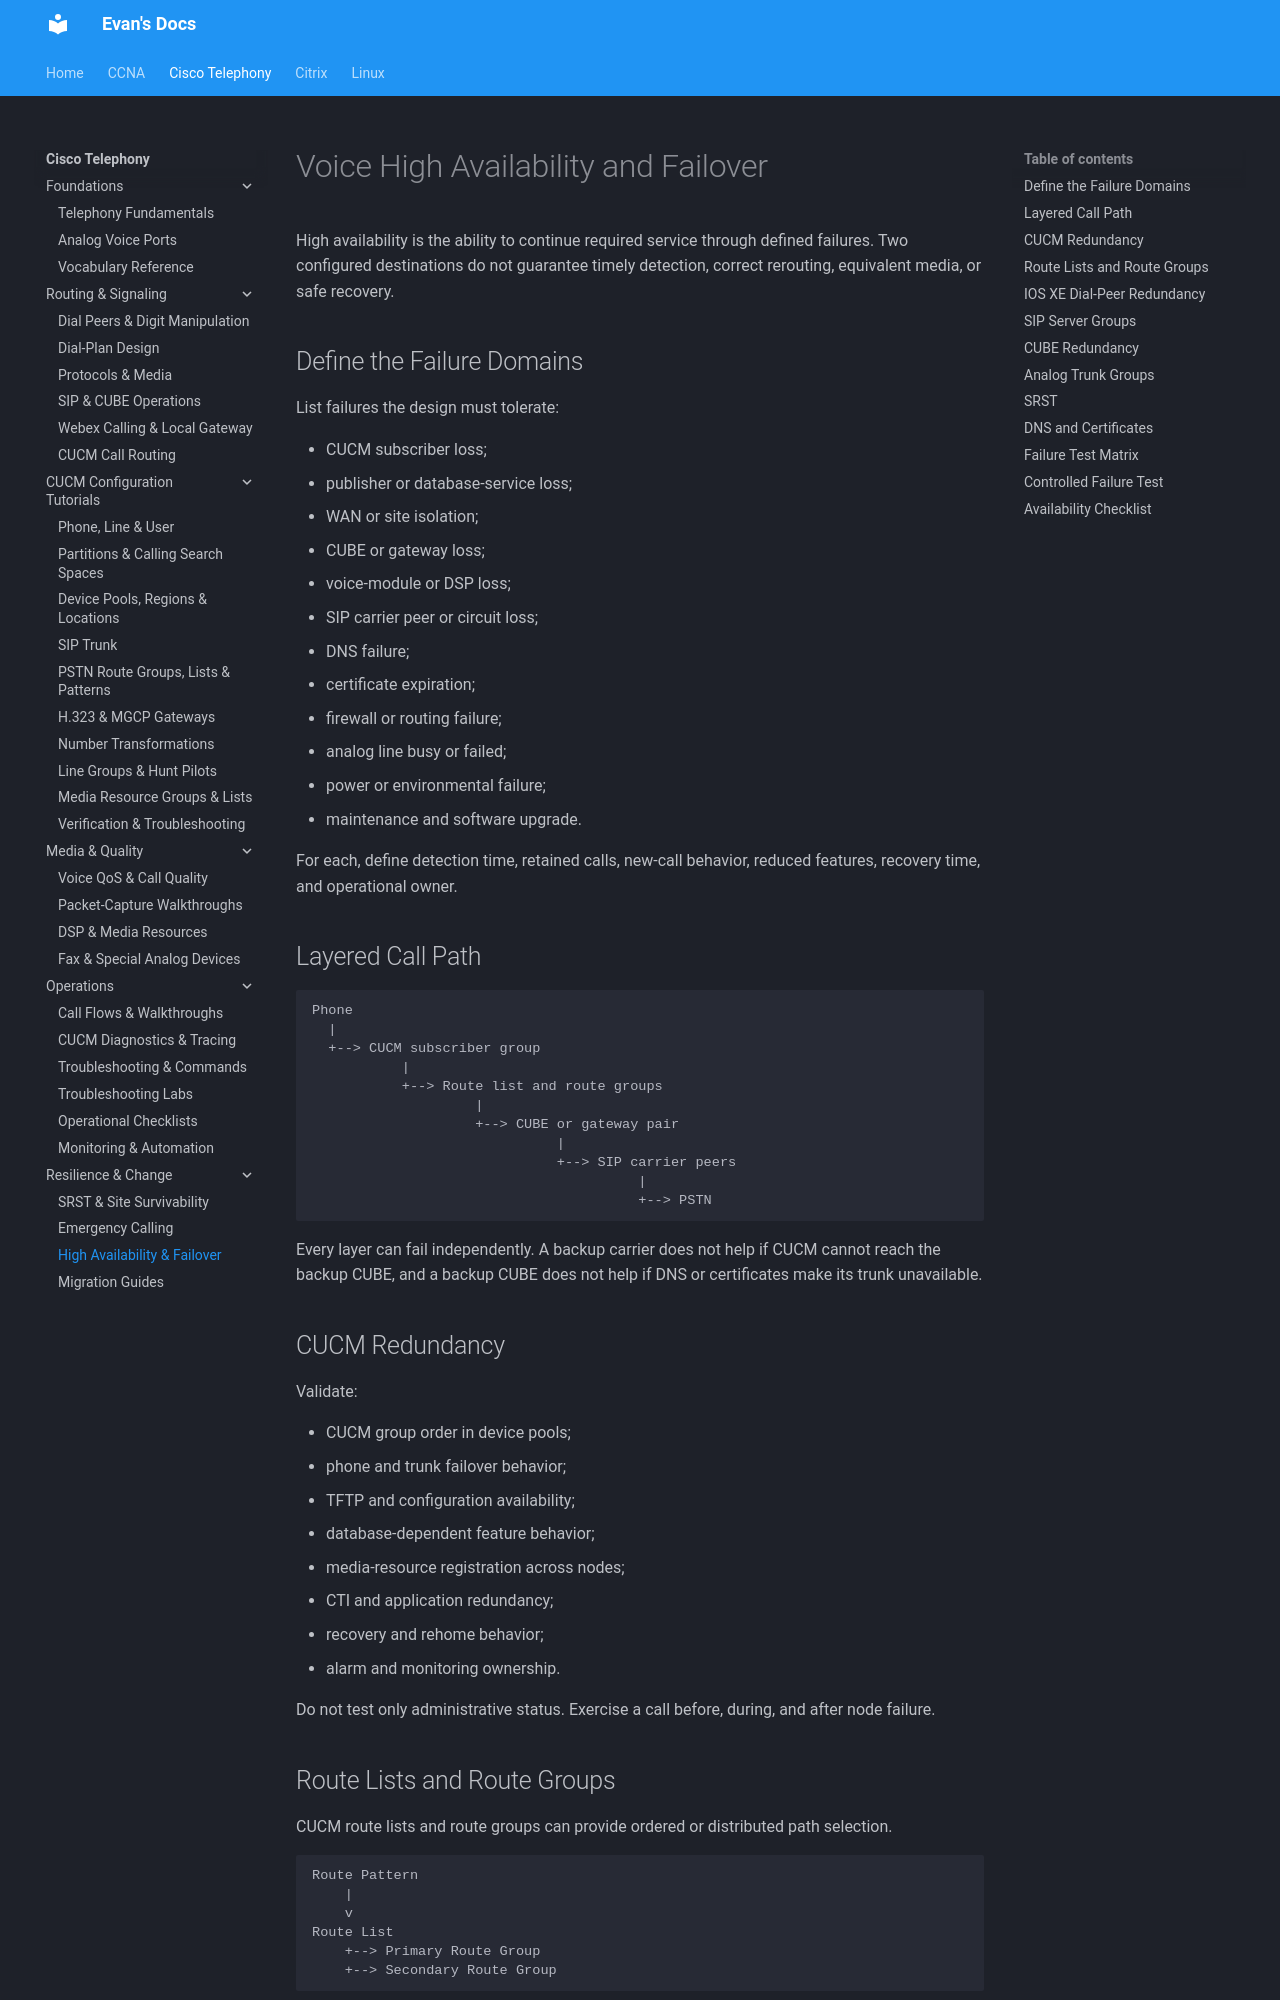

repository: evanhumphry/docs · page: cisco-telephony/high-availability/index.html · generator: mkdocs

# Voice High Availability and Failover

High availability is the ability to continue required service through defined failures. Two configured destinations do not guarantee timely detection, correct rerouting, equivalent media, or safe recovery.

## Define the Failure Domains

List failures the design must tolerate:

- CUCM subscriber loss;
- publisher or database-service loss;
- WAN or site isolation;
- CUBE or gateway loss;
- voice-module or DSP loss;
- SIP carrier peer or circuit loss;
- DNS failure;
- certificate expiration;
- firewall or routing failure;
- analog line busy or failed;
- power or environmental failure;
- maintenance and software upgrade.

For each, define detection time, retained calls, new-call behavior, reduced features, recovery time, and operational owner.

## Layered Call Path

```text
Phone
  |
  +--> CUCM subscriber group
           |
           +--> Route list and route groups
                    |
                    +--> CUBE or gateway pair
                              |
                              +--> SIP carrier peers
                                        |
                                        +--> PSTN
```

Every layer can fail independently. A backup carrier does not help if CUCM cannot reach the backup CUBE, and a backup CUBE does not help if DNS or certificates make its trunk unavailable.

## CUCM Redundancy

Validate:

- CUCM group order in device pools;
- phone and trunk failover behavior;
- TFTP and configuration availability;
- database-dependent feature behavior;
- media-resource registration across nodes;
- CTI and application redundancy;
- recovery and rehome behavior;
- alarm and monitoring ownership.

Do not test only administrative status. Exercise a call before, during, and after node failure.
